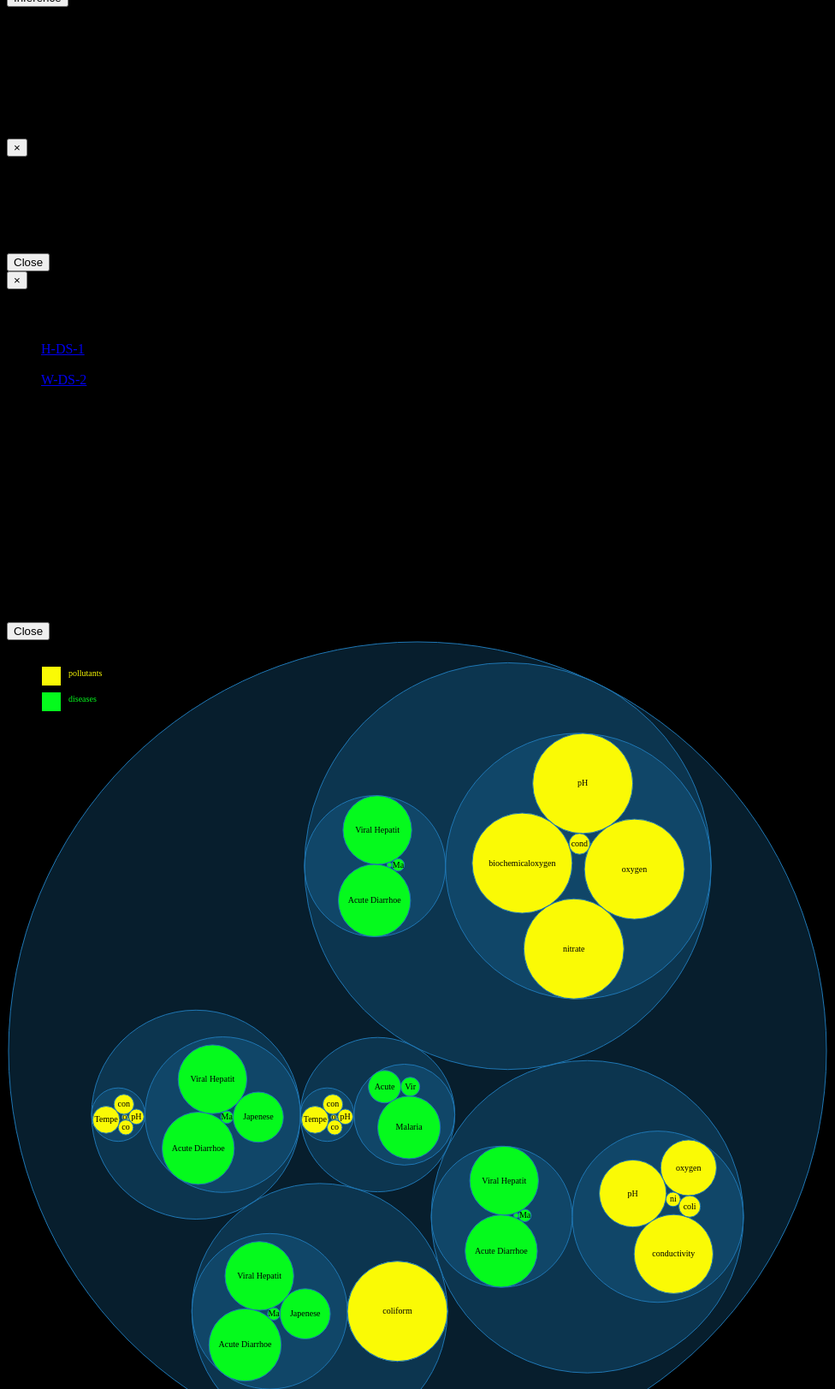
D3 v3 page, settled after 480 driven frames (8 s of simulated time); the page loaded 1 data file(s).



 var legendRectSize = 20;                                  
        var legendSpacing = 10; 

var diameter = 960,
    format = d3.format(",d");

var pack = d3.layout.pack()
    .size([diameter - 4, diameter - 4])
    .value(function(d) { return d.size; });

var svg = d3.select("body").append("svg")
    .attr("width", diameter)
    .attr("height", diameter)
  .append("g")
    .attr("transform", "translate(2,2)");

d3.json("input.json", function(error, root) {
  if (error) throw error;

  var node = svg.datum(root).selectAll(".node")
      .data(pack.nodes)
    .enter().append("g")
      .attr("class", function(d) { 

        if(d.children){
          return "node"
        }else{

          if(d.type && d["type"]== "p"){
            return "leaf node p"
          }else{
             return "leaf node d"
          }
        }

        
         })
      .attr("transform", function(d) { return "translate(" + d.x + "," + d.y + ")"; });

  node.append("title")
      .text(function(d) { return d.name + (d.children ? "" : ": " + format(d.size)); });

  node.append("circle")
      .attr("r", function(d) { return d.r; });

  node.filter(function(d) { return !d.children; }).append("text")
      .attr("dy", ".3em")
      .style("text-anchor", "middle")
      .text(function(d) { return d.name.substring(0, d.r / 3); });
});

var legendData = [["#FAFA05","pollutants"],["#05FA1D","diseases"]]
var color = d3.scale.category10(); 
  var legend = svg.selectAll('.legend')                     
          .data(legendData)                              
          .enter()                                                
          .append('g')                                            
          .attr('class', 'legend')                                
          .attr('transform', function(d, i) {                     
            var height = legendRectSize + legendSpacing;          
            var offset =  height *legendData.length / 2;     
            var horz =  (2) * legendRectSize;                       
            var vert = i * height + offset;                       
            return 'translate(' + horz + ',' + vert + ')';        
          });                                                     
        legend.append('rect')                                     
          .attr('width', legendRectSize)                          
          .attr('height', legendRectSize)                         
          .style('fill', function(d) { return d[0]; })                                   
          .style('stroke', function(d) { return d[0]; });                                
          
        legend.append('text')                                     
          .attr('x', legendRectSize + legendSpacing)              
          .attr('y', legendRectSize - legendSpacing)              
          .text(function(d) { return d[1]; })
          .style('fill', function(d) { return d[0]; })

d3.select(self.frameElement).style("height", diameter + "px");






### data: input.json
{
 "name": "flare",
 "children": [
  {
   "name": "analytics",
   "children": [
    "{... 2 keys}",
    "{... 2 keys}"
   ]
  },
  {
   "name": "animate",
   "children": [
    "{... 2 keys}",
    "{... 2 keys}"
   ]
  },
  {
   "name": "data",
   "children": [
    "{... 2 keys}"
   ]
  },
  {
   "name": "display",
   "children": [
    "{... 2 keys}",
    "{... 2 keys}"
   ]
  },
  {
   "name": "util",
   "children": [
    "{... 2 keys}",
    "{... 2 keys}"
   ]
  },
  {
   "name": "vis",
   "children": [
    "{... 2 keys}",
    "{... 2 keys}",
    "{... 2 keys}"
   ]
  }
 ]
}